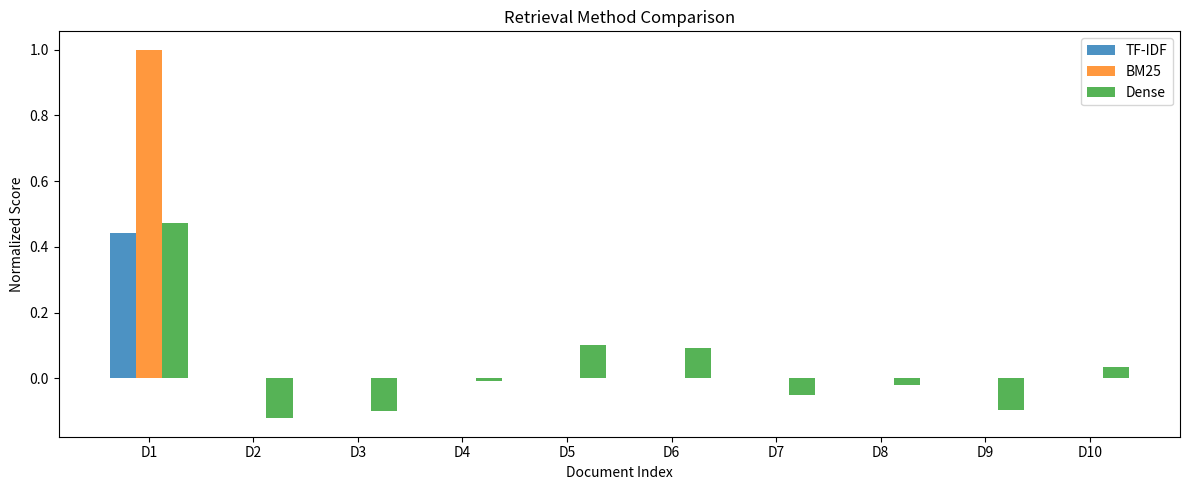

Here is the Python script that generated this plot:
import numpy as np
import re
import math
import matplotlib.pyplot as plt
from collections import Counter, defaultdict
import warnings
warnings.filterwarnings('ignore')

def preprocess(text):
    text = text.lower()
    text = re.sub(r'[^a-z0-9\s]', '', text)
    return text.split()

documents = [
    "Machine learning is a subset of artificial intelligence that enables computers to learn from data.",
    "Deep learning uses neural networks with many layers to model complex patterns in data.",
    "Natural language processing allows computers to understand and generate human language.",
    "Computer vision enables machines to interpret and understand visual information from images.",
    "Reinforcement learning is a type of machine learning where agents learn by interacting with an environment.",
    "Supervised learning uses labeled data to train models for prediction tasks.",
    "Unsupervised learning finds hidden patterns in data without labeled examples.",
    "Transfer learning allows a model trained on one task to be reused on a related task.",
    "Generative AI can create new content such as text, images, and music.",
    "Large language models are trained on vast amounts of text data to understand and generate language."
]

print('Setup complete!')


class BM25:
    def __init__(self, k1=1.5, b=0.75):
        self.k1 = k1
        self.b = b
        self.doc_freqs = []
        self.idf = {}
        self.doc_len = []
        self.avgdl = 0
        self.N = 0
    
    def fit(self, docs):
        tokenized = [preprocess(d) for d in docs]
        self.N = len(docs)
        self.doc_len = [len(t) for t in tokenized]
        self.avgdl = sum(self.doc_len) / self.N
        df = defaultdict(int)
        for tokens in tokenized:
            for word in set(tokens):
                df[word] += 1
        for word, freq in df.items():
            self.idf[word] = math.log((self.N - freq + 0.5) / (freq + 0.5) + 1)
        self.doc_freqs = [Counter(t) for t in tokenized]
        return self
    
    def score(self, query, doc_idx):
        tokens = preprocess(query)
        score = 0
        doc_freq = self.doc_freqs[doc_idx]
        dl = self.doc_len[doc_idx]
        for word in tokens:
            if word in self.idf:
                freq = doc_freq.get(word, 0)
                score += self.idf[word] * (freq * (self.k1 + 1)) / (freq + self.k1 * (1 - self.b + self.b * dl / self.avgdl))
        return score
    
    def get_scores(self, query):
        return [self.score(query, i) for i in range(self.N)]

bm25 = BM25()
bm25.fit(documents)
scores = bm25.get_scores('machine learning')
print(f'BM25 scores: {scores}')


class DenseEmbedder:
    def __init__(self, dim=128):
        self.dim = dim
        self.projection = None
    
    def fit(self, docs):
        tokenized = [preprocess(d) for d in docs]
        vocab = set()
        for t in tokenized:
            vocab.update(t)
        self.vocab = sorted(list(vocab))
        self.vocab_index = {w: i for i, w in enumerate(self.vocab)}
        np.random.seed(42)
        self.projection = np.random.randn(len(self.vocab), self.dim) / math.sqrt(len(self.vocab))
        return self
    
    def embed(self, text):
        tokens = preprocess(text)
        vec = np.zeros(len(self.vocab))
        for t in tokens:
            if t in self.vocab_index:
                vec[self.vocab_index[t]] += 1
        dense = vec @ self.projection
        norm = np.linalg.norm(dense)
        return dense / norm if norm > 0 else dense
    
    def embed_batch(self, texts):
        return np.array([self.embed(t) for t in texts])

dense = DenseEmbedder(dim=64)
dense.fit(documents)
embeddings = dense.embed_batch(documents)
print(f'Dense embeddings shape: {embeddings.shape}')


class HybridSearch:
    def __init__(self, documents, alpha=0.5):
        self.documents = documents
        self.alpha = alpha
        self.bm25 = BM25()
        self.bm25.fit(documents)
        self.dense = DenseEmbedder(dim=64)
        self.dense.fit(documents)
        self.dense_embeddings = self.dense.embed_batch(documents)
    
    def search(self, query, top_k=3):
        sparse_scores = np.array(self.bm25.get_scores(query))
        sparse_scores = (sparse_scores - sparse_scores.min()) / (sparse_scores.max() - sparse_scores.min() + 1e-8)
        query_embed = self.dense.embed(query)
        dense_scores = np.array([np.dot(query_embed, de) for de in self.dense_embeddings])
        hybrid_scores = self.alpha * sparse_scores + (1 - self.alpha) * dense_scores
        top_indices = np.argsort(hybrid_scores)[::-1][:top_k]
        return [(i, hybrid_scores[i], sparse_scores[i], dense_scores[i]) for i in top_indices]

hybrid = HybridSearch(documents, alpha=0.6)
results = hybrid.search('neural networks', top_k=3)
print('Hybrid Search Results:')
for idx, h, s, d in results:
    print(f'  Doc {idx+1}: hybrid={h:.4f}, sparse={s:.4f}, dense={d:.4f}')


def rewrite_query(query, expansion_terms=None):
    synonyms = {'ml': 'machine learning', 'ai': 'artificial intelligence', 'nn': 'neural network', 'nlp': 'natural language processing', 'cv': 'computer vision'}
    rewritten = query.lower()
    for abbrev, full in synonyms.items():
        rewritten = rewritten.replace(abbrev, full)
    if expansion_terms:
        rewritten += ' ' + ' '.join(expansion_terms)
    return rewritten

queries = ['What is ML?', 'Explain NLP', 'How does CV work?']
for q in queries:
    print(f'{q} -> {rewrite_query(q)}')


class CrossEncoder:
    def score(self, query, document):
        q_tokens = set(preprocess(query))
        d_tokens = set(preprocess(document))
        overlap = len(q_tokens & d_tokens)
        union = len(q_tokens | d_tokens)
        jaccard = overlap / union if union > 0 else 0
        len_ratio = min(len(d_tokens), 20) / 20
        return jaccard * 0.7 + len_ratio * 0.3

def rerank(query, candidates, documents):
    ce = CrossEncoder()
    scored = [(i, ce.score(query, documents[i])) for i, _ in candidates]
    scored.sort(key=lambda x: x[1], reverse=True)
    return scored

query = 'machine learning techniques'
bm25_scores = bm25.get_scores(query)
initial = sorted(enumerate(bm25_scores), key=lambda x: x[1], reverse=True)[:5]
reranked = rerank(query, initial, documents)
print('Before Reranking:')
for i, s in initial:
    print(f'  Doc {i+1}: {s:.4f}')
print('After Reranking:')
for i, s in reranked:
    print(f'  Doc {i+1}: {s:.4f}')


class MultiStepRetrieval:
    def __init__(self, documents):
        self.documents = documents
        self.tfidf = None
        self.doc_vectors = None
    
    def fit(self):
        from collections import Counter
        tokenized = [preprocess(d) for d in self.documents]
        all_tokens = set()
        for t in tokenized:
            all_tokens.update(t)
        vocab = sorted(list(all_tokens))
        vocab_index = {w: i for i, w in enumerate(vocab)}
        N = len(self.documents)
        idf = {}
        for word in vocab:
            df = sum(1 for tokens in tokenized if word in tokens)
            idf[word] = math.log(N / (df + 1)) + 1
        vectors = []
        for tokens in tokenized:
            tf = Counter(tokens)
            vec = np.zeros(len(vocab))
            for word, count in tf.items():
                if word in vocab_index:
                    vec[vocab_index[word]] = count * idf[word]
            norm = np.linalg.norm(vec)
            if norm > 0:
                vec = vec / norm
            vectors.append(vec)
        self.doc_vectors = np.array(vectors)
        self.vocab = vocab
        self.vocab_index = vocab_index
        self.idf = idf
        return self
    
    def transform(self, query):
        tokens = preprocess(query)
        tf = Counter(tokens)
        vec = np.zeros(len(self.vocab))
        for word, count in tf.items():
            if word in self.vocab_index:
                vec[self.vocab_index[word]] = count * self.idf[word]
        norm = np.linalg.norm(vec)
        return vec / norm if norm > 0 else vec
    
    def retrieve(self, query, steps=2, docs_per_step=2):
        self.fit()
        all_retrieved = []
        current_query = query
        for step in range(steps):
            query_vec = self.transform(current_query)
            similarities = [(i, np.dot(query_vec, dv)) for i, dv in enumerate(self.doc_vectors)]
            similarities.sort(key=lambda x: x[1], reverse=True)
            step_docs = similarities[:docs_per_step]
            all_retrieved.extend(step_docs)
            new_terms = []
            for idx, _ in step_docs:
                tokens = preprocess(self.documents[idx])
                new_terms.extend(tokens[:3])
            current_query = query + ' ' + ' '.join(new_terms)
        seen = set()
        unique = []
        for idx, score in all_retrieved:
            if idx not in seen:
                seen.add(idx)
                unique.append((idx, score))
        unique.sort(key=lambda x: x[1], reverse=True)
        return unique

msr = MultiStepRetrieval(documents)
results = msr.retrieve('deep learning applications', steps=2, docs_per_step=2)
print('Multi-Step Retrieval Results:')
for idx, score in results:
    print(f'  Doc {idx+1} (score: {score:.4f}): {documents[idx][:60]}...')


def compress_context(docs, query, max_tokens=50):
    q_tokens = set(preprocess(query))
    compressed = []
    for doc in docs:
        sentences = doc.split('.')
        scored_sentences = []
        for sent in sentences:
            s_tokens = set(preprocess(sent))
            overlap = len(q_tokens & s_tokens)
            scored_sentences.append((sent.strip(), overlap))
        scored_sentences.sort(key=lambda x: x[1], reverse=True)
        kept = []
        token_count = 0
        for sent, score in scored_sentences:
            if score > 0 and token_count < max_tokens:
                kept.append(sent)
                token_count += len(sent.split())
        compressed.append('. '.join(kept) + '.')
    return compressed

query = 'machine learning'
retrieved = [documents[0], documents[4], documents[5]]
compressed = compress_context(retrieved, query, max_tokens=30)
print('Compressed:')
for i, doc in enumerate(compressed):
    print(f'  {i+1}. {doc}')


# Compare methods
query = 'artificial intelligence methods'

# TF-IDF
tokenized = [preprocess(d) for d in documents]
all_tokens = set()
for t in tokenized:
    all_tokens.update(t)
vocab = sorted(list(all_tokens))
vocab_index = {w: i for i, w in enumerate(vocab)}
N = len(documents)
idf = {}
for word in vocab:
    df = sum(1 for tokens in tokenized if word in tokens)
    idf[word] = math.log(N / (df + 1)) + 1
tfidf_vectors = []
for tokens in tokenized:
    tf = Counter(tokens)
    vec = np.zeros(len(vocab))
    for word, count in tf.items():
        if word in vocab_index:
            vec[vocab_index[word]] = count * idf[word]
    norm = np.linalg.norm(vec)
    tfidf_vectors.append(vec / norm if norm > 0 else vec)
tfidf_vectors = np.array(tfidf_vectors)
q_vec = np.zeros(len(vocab))
for word, count in Counter(preprocess(query)).items():
    if word in vocab_index:
        q_vec[vocab_index[word]] = count * idf[word]
norm = np.linalg.norm(q_vec)
q_vec = q_vec / norm if norm > 0 else q_vec
tfidf_scores = [np.dot(q_vec, dv) for dv in tfidf_vectors]

# BM25
bm25_obj = BM25().fit(documents)
bm25_scores = np.array(bm25_obj.get_scores(query))
bm25_scores = (bm25_scores - bm25_scores.min()) / (bm25_scores.max() - bm25_scores.min() + 1e-8)

# Dense
dense_obj = DenseEmbedder(64).fit(documents)
dense_q = dense_obj.embed(query)
dense_scores = [np.dot(dense_q, de) for de in dense_obj.embed_batch(documents)]

x = np.arange(len(documents))
width = 0.25
plt.figure(figsize=(12, 5))
plt.bar(x - width, tfidf_scores, width, label='TF-IDF', alpha=0.8)
plt.bar(x, bm25_scores, width, label='BM25', alpha=0.8)
plt.bar(x + width, dense_scores, width, label='Dense', alpha=0.8)
plt.xlabel('Document Index')
plt.ylabel('Normalized Score')
plt.title('Retrieval Method Comparison')
plt.xticks(x, [f'D{i+1}' for i in range(len(documents))])
plt.legend()
plt.tight_layout()
plt.show()


# Exercise 1: Use real embeddings (SentenceTransformer)
# Exercise 2: Add query classification
# Exercise 3: Implement feedback loop
# Exercise 4: Test with 100+ documents
print('Exercises listed!')
